Image classification data set "classifier_dataset" (yagit21/mtg_scanner_application on GitHub). Class labels (60): Abandoned Outpost, Alluring Siren, Angelic Accord, archangel s light, Artifact Mutation, Augury Owl, Blood Artist, Boros Charm, Canal Monitor, Crippling Chill, Crosswinds, Cryptolith Fragment, Cyclops of One-Eyed Pass, Deception, Descendant of Soramaro, Dread Presence, Drunau Corpse Trawler, Duergar Hedge-Mage, Embodiment of Fury, Extinguish, Foul-Tongue Shriek, Frenemy of the Guildpact, Ghoulsteed, Gladecover Scout, Glimmer of Genius, Guiltfeeder, Harness the Storm, Hatchery Spider, I m rubber you re glue, imp s mischief, Impulsive Maneuvers, Karmic Justice, Kruin Striker, Lava Tubes, Lord of the Pit, Maelstrom Pulse, Mass Hysteria, Mazirek Kraul Death Priest, Merrow Harbinger, Mirri the Cursed Avatar, Mouth, Primal Druid, Puppeteer Clique, Ray of Erasure, Reach of Shadows, Rib Cage Spider, Riptide Mangler, rofellos s gift, Savvy Hunter, Shivan Raptor, Smelt, Spectral Reserves, Thriving Rats, Torch Fiend, Trap Essence, Ulvenwald Abomination, Vexing Scuttler, Vivid Creek, Warthog, Zhalfirin Decoy.

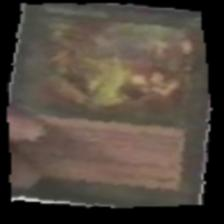
Label: rofellos s gift

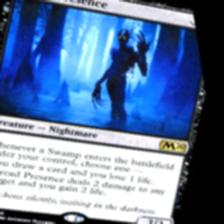
Label: Dread Presence

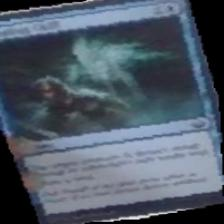
Label: Crippling Chill

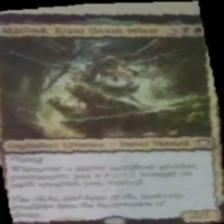
Label: Mazirek Kraul Death Priest

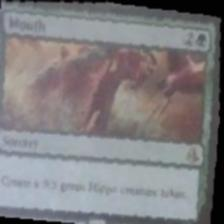
Label: Mouth

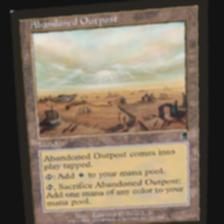
Label: Abandoned Outpost
